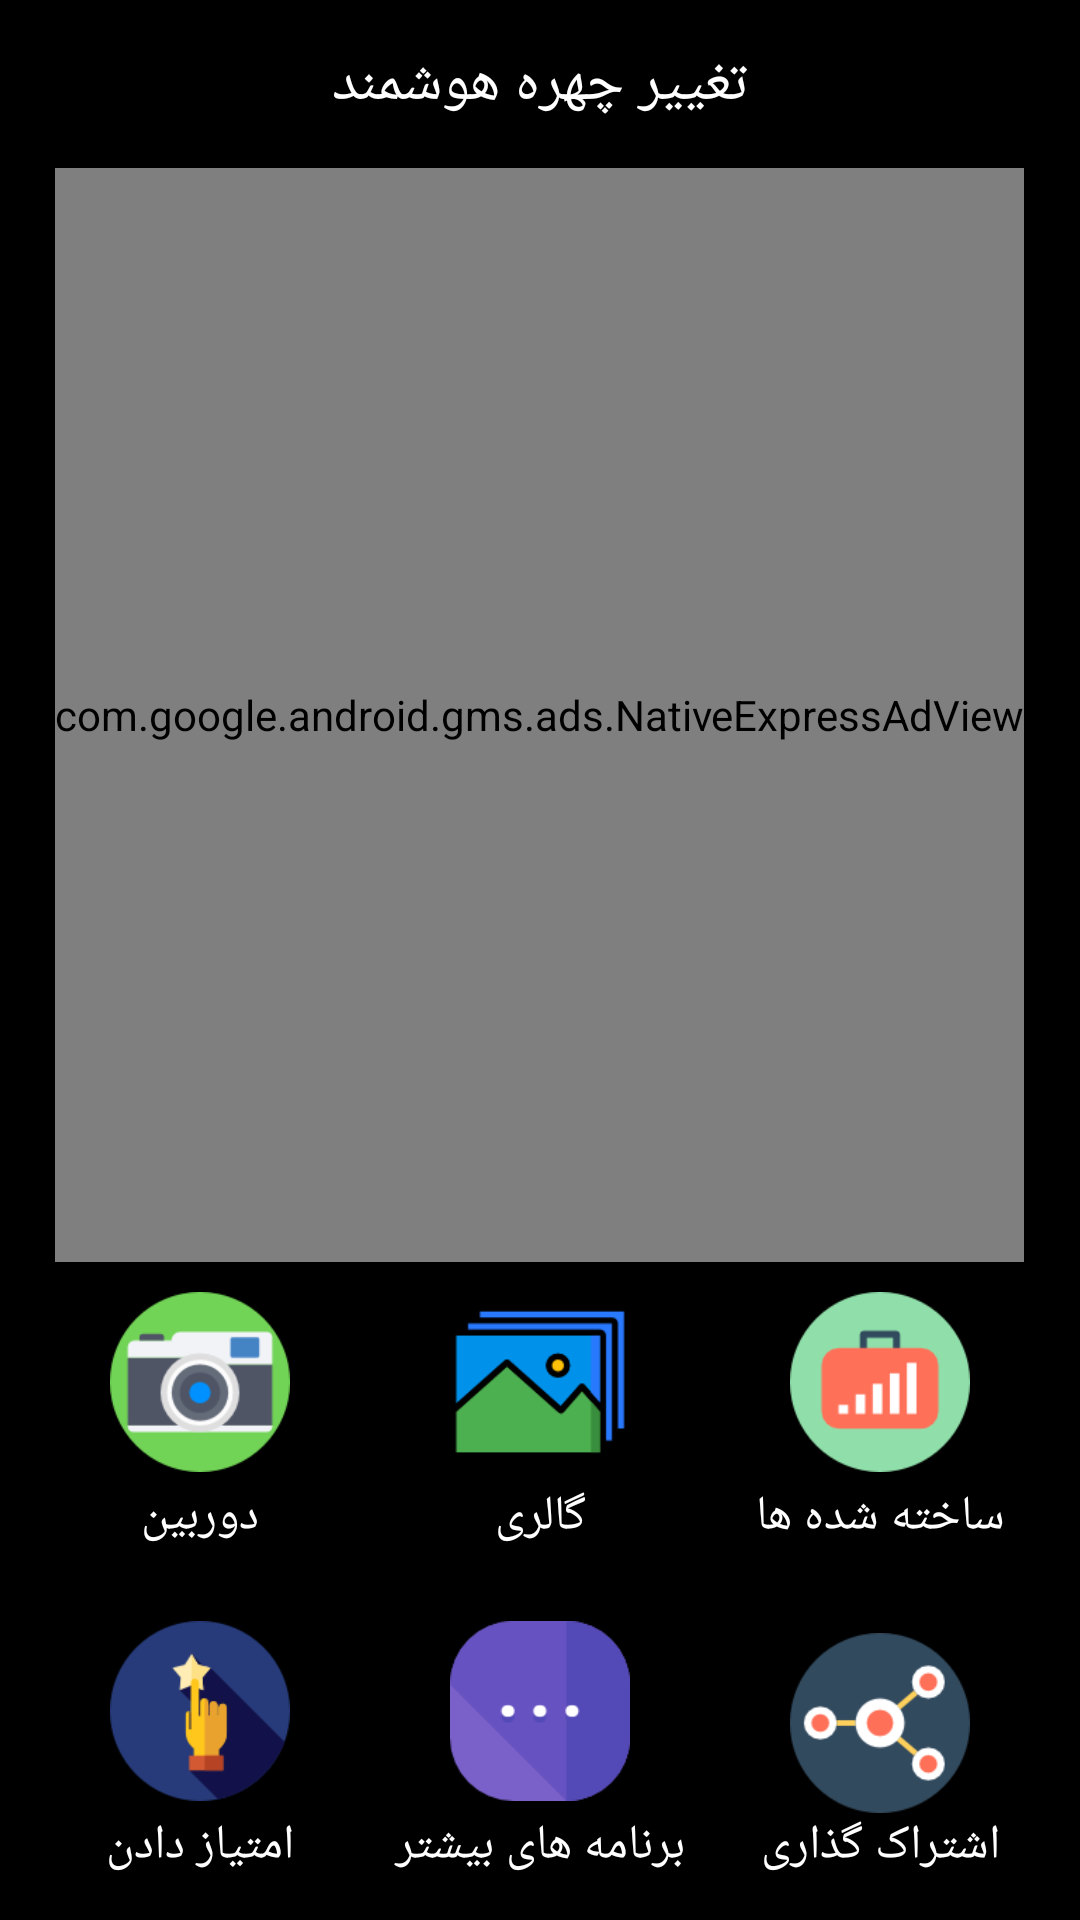

Write the Android layout XML for this screen, with the resource values it uses.
<!-- AndroidManifest.xml: application theme AppTheme -->
<!-- res/layout/activity_home.xml -->
<?xml version="1.0" encoding="utf-8"?>

<LinearLayout xmlns:android="http://schemas.android.com/apk/res/android"
    xmlns:ads="http://schemas.android.com/apk/res-auto"
    xmlns:tools="http://schemas.android.com/tools"
    android:id="@+id/activity_home"
    android:layout_width="match_parent"
    android:layout_height="match_parent"
    android:background="@color/black"
    android:orientation="vertical"
    tools:context="com.funnyface.make.facefunny.HomeActivity">

    <include layout="@layout/toolbar" />

    <com.google.android.gms.ads.NativeExpressAdView
        android:id="@+id/adView"
        android:layout_width="wrap_content"
        android:layout_height="wrap_content"
        android:layout_gravity="center"
        android:layout_weight="1"
        ads:adSize="320x150"
        ads:adUnitId="@string/express_ad_unit_id" />

    <LinearLayout
        android:layout_width="match_parent"
        android:layout_height="wrap_content"
        android:orientation="vertical">

        <LinearLayout
            android:layout_width="match_parent"
            android:layout_height="wrap_content"
            android:orientation="horizontal"
            android:padding="10dp">

            <LinearLayout
                android:id="@+id/lnr_camera"
                android:layout_width="match_parent"
                android:layout_height="wrap_content"
                android:layout_gravity="center"
                android:layout_weight="1"
                android:gravity="center"
                android:orientation="vertical">

                <ImageView
                    android:layout_width="60dp"
                    android:layout_height="60dp"
                    android:src="@drawable/ic_camera" />

                <TextView
                    android:layout_width="match_parent"
                    android:layout_height="wrap_content"
                    android:layout_gravity="center"
                    android:gravity="center"
                    android:padding="4dp"
                    android:text="@string/camera"
                    android:textColor="@color/white"
                    android:textSize="16sp" />
            </LinearLayout>

            <LinearLayout
                android:id="@+id/lnr_gallary"
                android:layout_width="match_parent"
                android:layout_height="wrap_content"
                android:layout_gravity="center"
                android:layout_weight="1"
                android:gravity="center"
                android:orientation="vertical">

                <ImageView
                    android:layout_width="60dp"
                    android:layout_height="60dp"
                    android:src="@drawable/ic_gallary" />

                <TextView
                    android:layout_width="match_parent"
                    android:layout_height="wrap_content"
                    android:layout_gravity="center"
                    android:gravity="center"
                    android:padding="4dp"
                    android:text="@string/gallary"
                    android:textColor="@color/white"
                    android:textSize="16sp" />
            </LinearLayout>

            <LinearLayout
                android:id="@+id/lnr_collection"
                android:layout_width="match_parent"
                android:layout_height="wrap_content"
                android:layout_gravity="center"
                android:layout_weight="1"
                android:gravity="center"
                android:orientation="vertical">

                <ImageView
                    android:layout_width="60dp"
                    android:layout_height="60dp"
                    android:src="@drawable/ic_collection" />

                <TextView
                    android:layout_width="match_parent"
                    android:layout_height="wrap_content"
                    android:layout_gravity="center"
                    android:gravity="center"
                    android:padding="4dp"
                    android:text="@string/collection"
                    android:textColor="@color/white"
                    android:textSize="16sp" />
            </LinearLayout>

        </LinearLayout>

        <LinearLayout
            android:layout_width="match_parent"
            android:layout_height="wrap_content"
            android:orientation="horizontal"
            android:padding="10dp">

            <LinearLayout
                android:id="@+id/lnr_rateUs"
                android:layout_width="match_parent"
                android:layout_height="wrap_content"
                android:layout_gravity="center"
                android:layout_weight="1"
                android:gravity="center"
                android:orientation="vertical">

                <ImageView
                    android:layout_width="60dp"
                    android:layout_height="60dp"
                    android:src="@drawable/ic_rate" />


                <TextView
                    android:layout_width="match_parent"
                    android:layout_height="wrap_content"
                    android:layout_gravity="center"
                    android:gravity="center"
                    android:padding="4dp"
                    android:text="@string/rate_us"
                    android:textColor="@color/white"
                    android:textSize="16sp" />
            </LinearLayout>

            <LinearLayout
                android:id="@+id/lnr_more"
                android:layout_width="match_parent"
                android:layout_height="wrap_content"
                android:layout_gravity="center"
                android:layout_weight="1"
                android:gravity="center"
                android:orientation="vertical">

                <ImageView
                    android:layout_width="60dp"
                    android:layout_height="60dp"
                    android:src="@drawable/ic_more" />

                <TextView
                    android:layout_width="match_parent"
                    android:layout_height="wrap_content"
                    android:layout_gravity="center"
                    android:gravity="center"
                    android:padding="4dp"
                    android:text="@string/more_apps"
                    android:textColor="@color/white"
                    android:textSize="16sp" />
            </LinearLayout>

            <LinearLayout
                android:id="@+id/lnr_share"
                android:layout_width="match_parent"
                android:layout_height="wrap_content"
                android:layout_gravity="center"
                android:layout_weight="1"
                android:gravity="center"
                android:orientation="vertical">

                <ImageView
                    android:layout_width="60dp"
                    android:layout_height="60dp"
                    android:src="@drawable/ic_share" />

                <TextView
                    android:layout_width="match_parent"
                    android:layout_height="wrap_content"
                    android:layout_gravity="center"
                    android:gravity="center"
                    android:text="@string/share_app"
                    android:textColor="@color/white"
                    android:textSize="16sp" />
            </LinearLayout>

        </LinearLayout>
    </LinearLayout>
</LinearLayout>
<!-- res/layout/toolbar.xml (included above) -->
<?xml version="1.0" encoding="utf-8"?>
<android.support.design.widget.AppBarLayout xmlns:android="http://schemas.android.com/apk/res/android"
    xmlns:app="http://schemas.android.com/apk/res-auto"
    android:layout_width="match_parent"
    android:layout_height="wrap_content"
    android:theme="@style/AppTheme.AppBarOverlay">

    <android.support.v7.widget.Toolbar
        android:id="@+id/toolbar"
        android:layout_width="match_parent"
        android:layout_height="?attr/actionBarSize"
        android:background="?attr/colorPrimary"
        android:padding="0dp"
        app:contentInsetStart="0dp"
        app:contentInsetStartWithNavigation="0dp"
        app:popupTheme="@style/AppTheme.PopupOverlay">

        <TextView
            android:id="@+id/tv_toolbar"
            android:layout_width="wrap_content"
            android:layout_height="wrap_content"
            android:fontFamily="sans-serif-medium"
            android:text="@string/app_name"
            android:layout_gravity="center"
            android:textColor="@color/white"
            android:textSize="20sp" />

    </android.support.v7.widget.Toolbar>
</android.support.design.widget.AppBarLayout>
<!-- resources referenced by this layout -->
<resources>
  <color name="black">#000000</color>
  <color name="white">#FFFFFF</color>
  <!-- drawable ic_camera: png bitmap (drawable, 6946 bytes) -->
  <!-- drawable ic_collection: png bitmap (drawable, 3815 bytes) -->
  <!-- drawable ic_gallary: png bitmap (drawable, 3591 bytes) -->
  <!-- drawable ic_more: png bitmap (drawable, 3495 bytes) -->
  <!-- drawable ic_rate: png bitmap (drawable, 4738 bytes) -->
  <!-- drawable ic_share: png bitmap (drawable, 6516 bytes) -->
  <string name="app_name">تغییر چهره هوشمند</string>
  <string name="camera">دوربین</string>
  <string name="collection">ساخته شده ها</string>
  <string name="express_ad_unit_id">a</string>
  <string name="gallary">گالری</string>
  <string name="more_apps">برنامه های بیشتر</string>
  <string name="rate_us">امتیاز دادن</string>
  <string name="share_app">اشتراک گذاری</string>
  <style name="AppTheme.AppBarOverlay" parent="ThemeOverlay.AppCompat.Dark.ActionBar" />
  <style name="AppTheme.PopupOverlay" parent="ThemeOverlay.AppCompat.Light" />
  <style name="AppTheme" parent="Theme.AppCompat.Light.NoActionBar">
          
          <item name="colorPrimary">@color/colorPrimary</item>
          <item name="colorPrimaryDark">@color/colorPrimaryDark</item>
          <item name="colorAccent">@color/colorAccent</item>
      </style>
  <color name="colorPrimary">@color/black</color>
  <color name="colorPrimaryDark">@color/black</color>
  <color name="colorAccent">#FF4081</color>
</resources>
